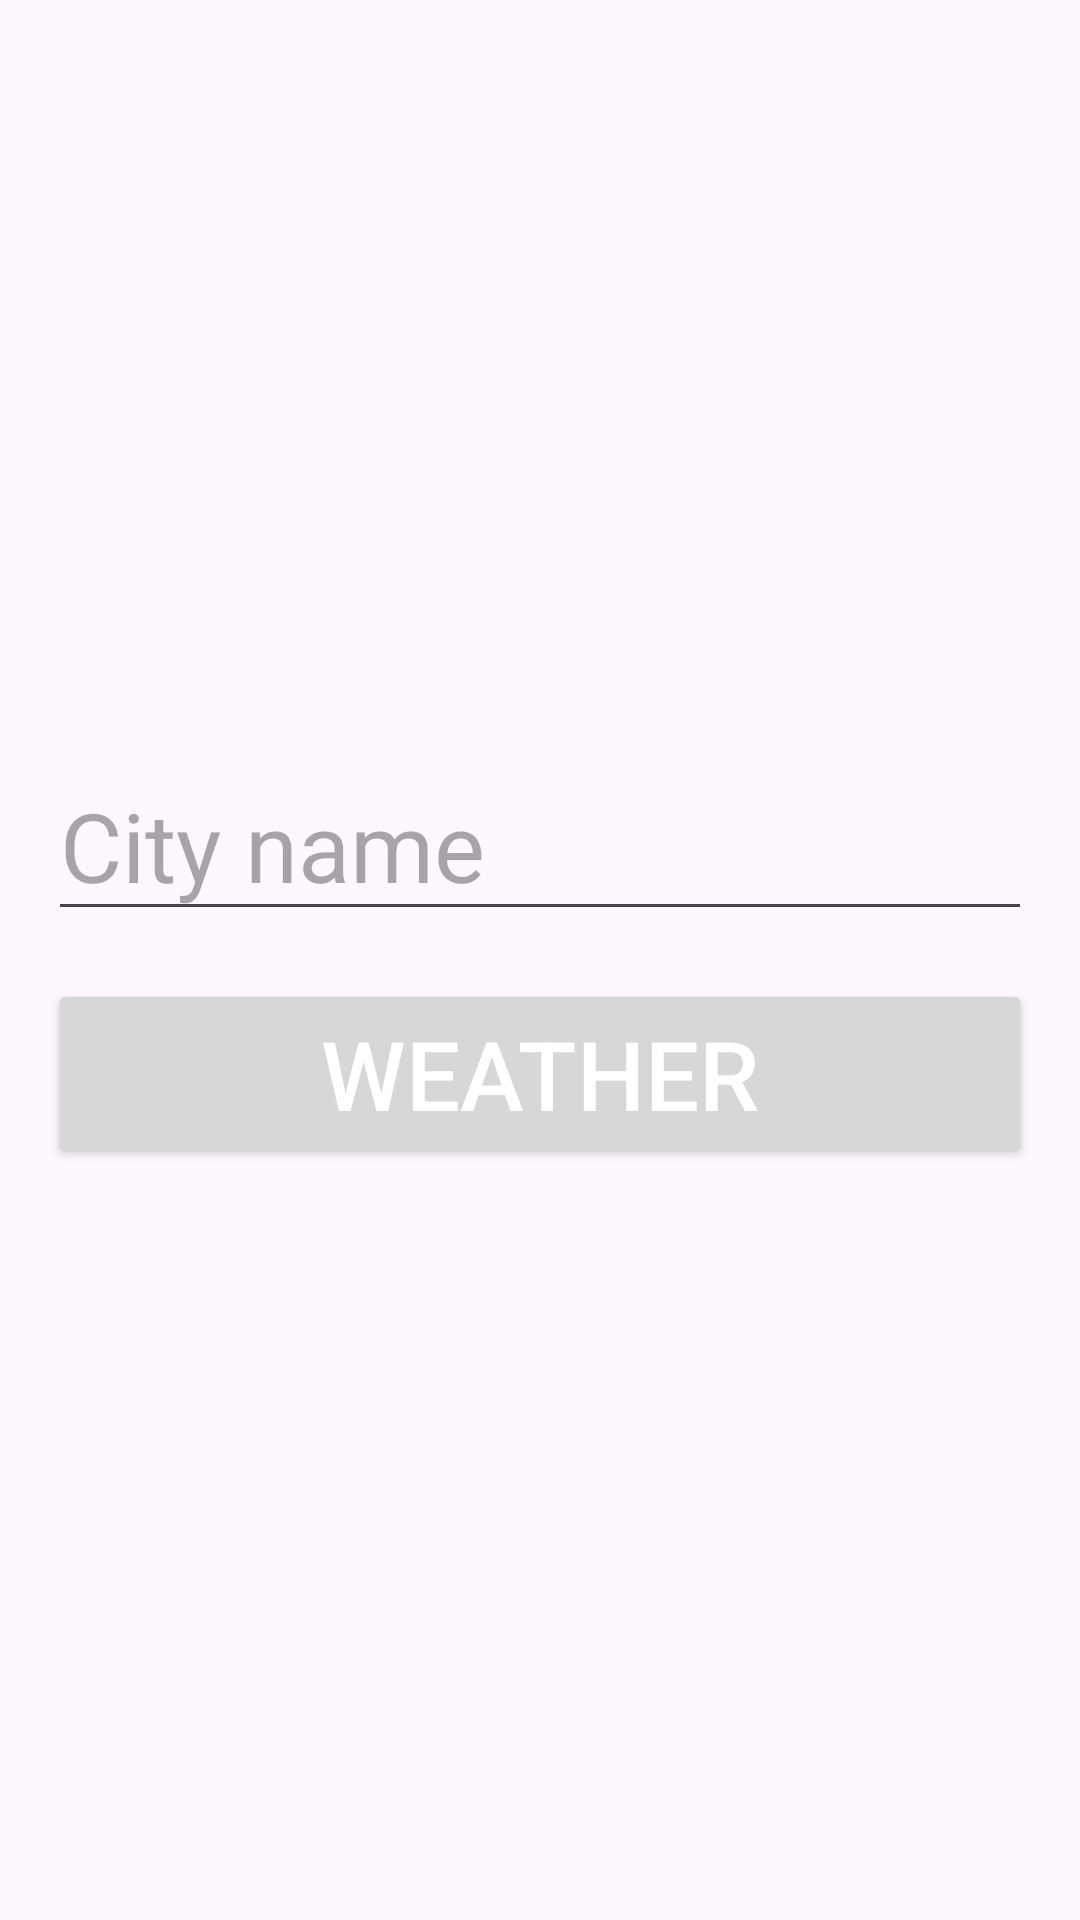

The Android layout XML behind this screen, and the referenced resources:
<!-- AndroidManifest.xml: application theme Theme.HomeWorke5_7 -->
<!-- res/layout/fragment_blank.xml -->
<?xml version="1.0" encoding="utf-8"?>
<LinearLayout xmlns:android="http://schemas.android.com/apk/res/android"
    xmlns:tools="http://schemas.android.com/tools"
    android:orientation="vertical"
    android:padding="16dp"
    android:gravity="center"
    android:layout_width="match_parent"
    android:layout_height="match_parent"
    tools:context=".BlankFragment">

    <EditText
        android:id="@+id/et_city_name"
        android:layout_width="match_parent"
        android:layout_height="wrap_content"
        android:hint="@string/city_name"
        android:textSize="32sp"
        android:textColor="@color/black"/>

    <Button
        android:id="@+id/btn_weather"
        android:layout_marginTop="16dp"
        android:layout_width="match_parent"
        android:layout_height="wrap_content"
        android:text="Weather"
        android:textSize="32sp"
        android:textColor="@color/white"/>

</LinearLayout>
<!-- resources referenced by this layout -->
<resources>
  <string name="city_name">City name</string>
  <style name="Theme.HomeWorke5_7" parent="Base.Theme.HomeWorke5_7" />
  <style name="Base.Theme.HomeWorke5_7" parent="Theme.Material3.DayNight.NoActionBar">
          
          
      </style>
  <!-- not gathered from this repository: default colours our renderer supplied (Android Studio template values) -->
  <color name="black">#FF000000</color>
  <color name="white">#FFFFFFFF</color>
</resources>
